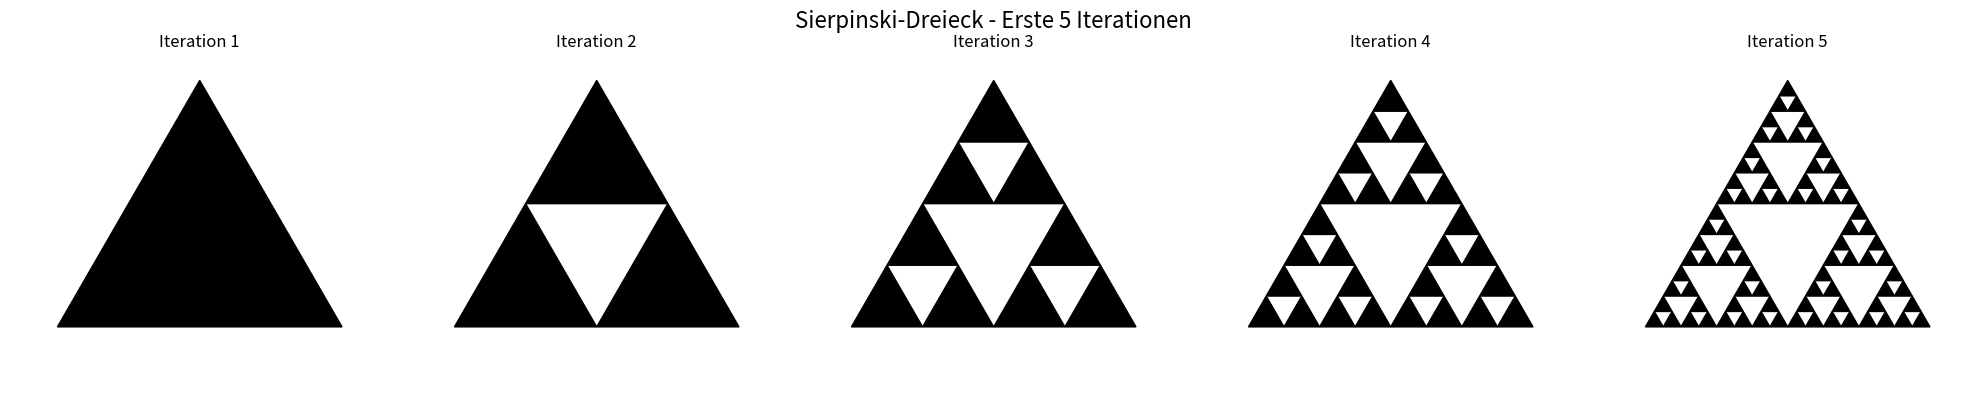
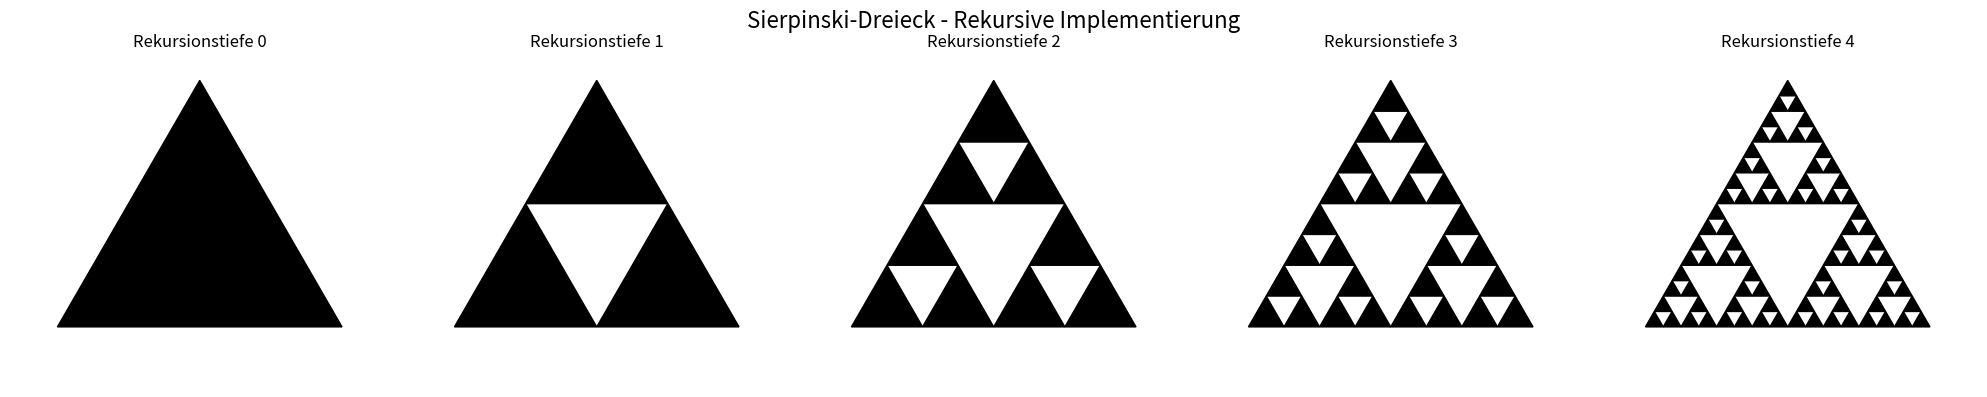

These charts were generated, in order, by the following Python code:
import warnings

import matplotlib.patches as patches
import matplotlib.pyplot as plt
import numpy as np

# Unterdrücke matplotlib Warnungen
warnings.filterwarnings("ignore", category=UserWarning, module="matplotlib")


def draw_filled_triangle(x, y, size, color="black"):
    """Zeichnet ein gefülltes gleichschenkliges Dreieck"""
    height = size * np.sqrt(3) / 2

    # Dreieck-Koordinaten (Spitze oben)
    triangle_points = np.array(
        [
            [x, y + height * 2 / 3],  # Obere Spitze
            [x - size / 2, y - height / 3],  # Linke untere Ecke
            [x + size / 2, y - height / 3],  # Rechte untere Ecke
        ]
    )

    triangle = patches.Polygon(
        triangle_points, closed=True, facecolor=color, edgecolor=color
    )
    plt.gca().add_patch(triangle)


def sierpinski_iteration(triangles, iteration):
    """
    Führt eine Iteration der Sierpinski-Konstruktion durch
    triangles: Liste von (x, y, size) Tupeln
    """
    if iteration <= 1:
        return triangles

    new_triangles = []

    for x, y, size in triangles:
        # Größe der neuen kleineren Dreiecke
        new_size = size / 2
        height = size * np.sqrt(3) / 2

        # Drei neue Dreiecks-Positionen berechnen
        # Für korrekte Sierpinski-Konstruktion: Dreiecke berühren sich an den Ecken

        # Linkes unteres Dreieck
        left_x = x - new_size / 2
        left_y = y - height / 6

        # Rechtes unteres Dreieck
        right_x = x + new_size / 2
        right_y = y - height / 6

        # Oberes Dreieck
        top_x = x
        top_y = y + height / 3

        new_triangles.extend(
            [
                (left_x, left_y, new_size),
                (right_x, right_y, new_size),
                (top_x, top_y, new_size),
            ]
        )

    return sierpinski_iteration(new_triangles, iteration - 1)


def sierpinski(x, y, n, max_iterations=5):
    """
    Zeichnet das Sierpinski-Dreieck nach max_iterations Schritten
    """
    # Starte mit einem Dreieck
    initial_triangles = [(x, y, n)]

    # Führe die Iterationen durch
    final_triangles = sierpinski_iteration(initial_triangles, max_iterations)

    # Zeichne alle resultierenden Dreiecke
    for tri_x, tri_y, tri_size in final_triangles:
        draw_filled_triangle(tri_x, tri_y, tri_size)


def zeichne_sierpinski_progression():
    """
    Zeichnet die ersten 5 Iterationen des Sierpinski-Dreiecks
    """
    fig, axes = plt.subplots(1, 5, figsize=(20, 4))
    fig.suptitle("Sierpinski-Dreieck - Erste 5 Iterationen", fontsize=16)

    for i in range(5):
        plt.sca(axes[i])

        # Zeichne Sierpinski-Dreieck mit entsprechender Iteration
        sierpinski(0, 0, 3, max_iterations=i + 1)

        plt.xlim(-2, 2)
        plt.ylim(-1.5, 2)
        plt.gca().set_aspect("equal", adjustable="box")
        plt.title(f"Iteration {i + 1}")
        plt.axis("off")

    plt.tight_layout()
    plt.show()


# Alternative: Rekursive Implementierung nach dem "Kochrezept"
def sierpinski_recursive(x, y, n, level):
    """
    Rekursive Implementierung des Sierpinski-Dreiecks
    """
    # Rekursionsabbruch
    if level == 0:
        draw_filled_triangle(x, y, n)
        return

    # Rekursionsschritt: drei kleinere Dreiecke mit halber Größe
    new_size = n / 2
    height = n * np.sqrt(3) / 2

    # Positionen der drei Teildreiecke
    sierpinski_recursive(
        x - new_size / 2, y - height / 6, new_size, level - 1
    )  # Links unten
    sierpinski_recursive(
        x + new_size / 2, y - height / 6, new_size, level - 1
    )  # Rechts unten
    sierpinski_recursive(x, y + height / 3, new_size, level - 1)  # Oben


def zeichne_rekursive_version():
    """Zeigt die rekursive Version"""
    fig, axes = plt.subplots(1, 5, figsize=(20, 4))
    fig.suptitle("Sierpinski-Dreieck - Rekursive Implementierung", fontsize=16)

    for i in range(5):
        plt.sca(axes[i])

        sierpinski_recursive(0, 0, 3, i)

        plt.xlim(-2, 2)
        plt.ylim(-1.5, 2)
        plt.gca().set_aspect("equal", adjustable="box")
        plt.title(f"Rekursionstiefe {i}")
        plt.axis("off")

    plt.tight_layout()
    plt.show()


# Demonstration
if __name__ == "__main__":
    # Iterative Version (mathematisch korrekt)
    zeichne_sierpinski_progression()

    # Rekursive Version
    zeichne_rekursive_version()
